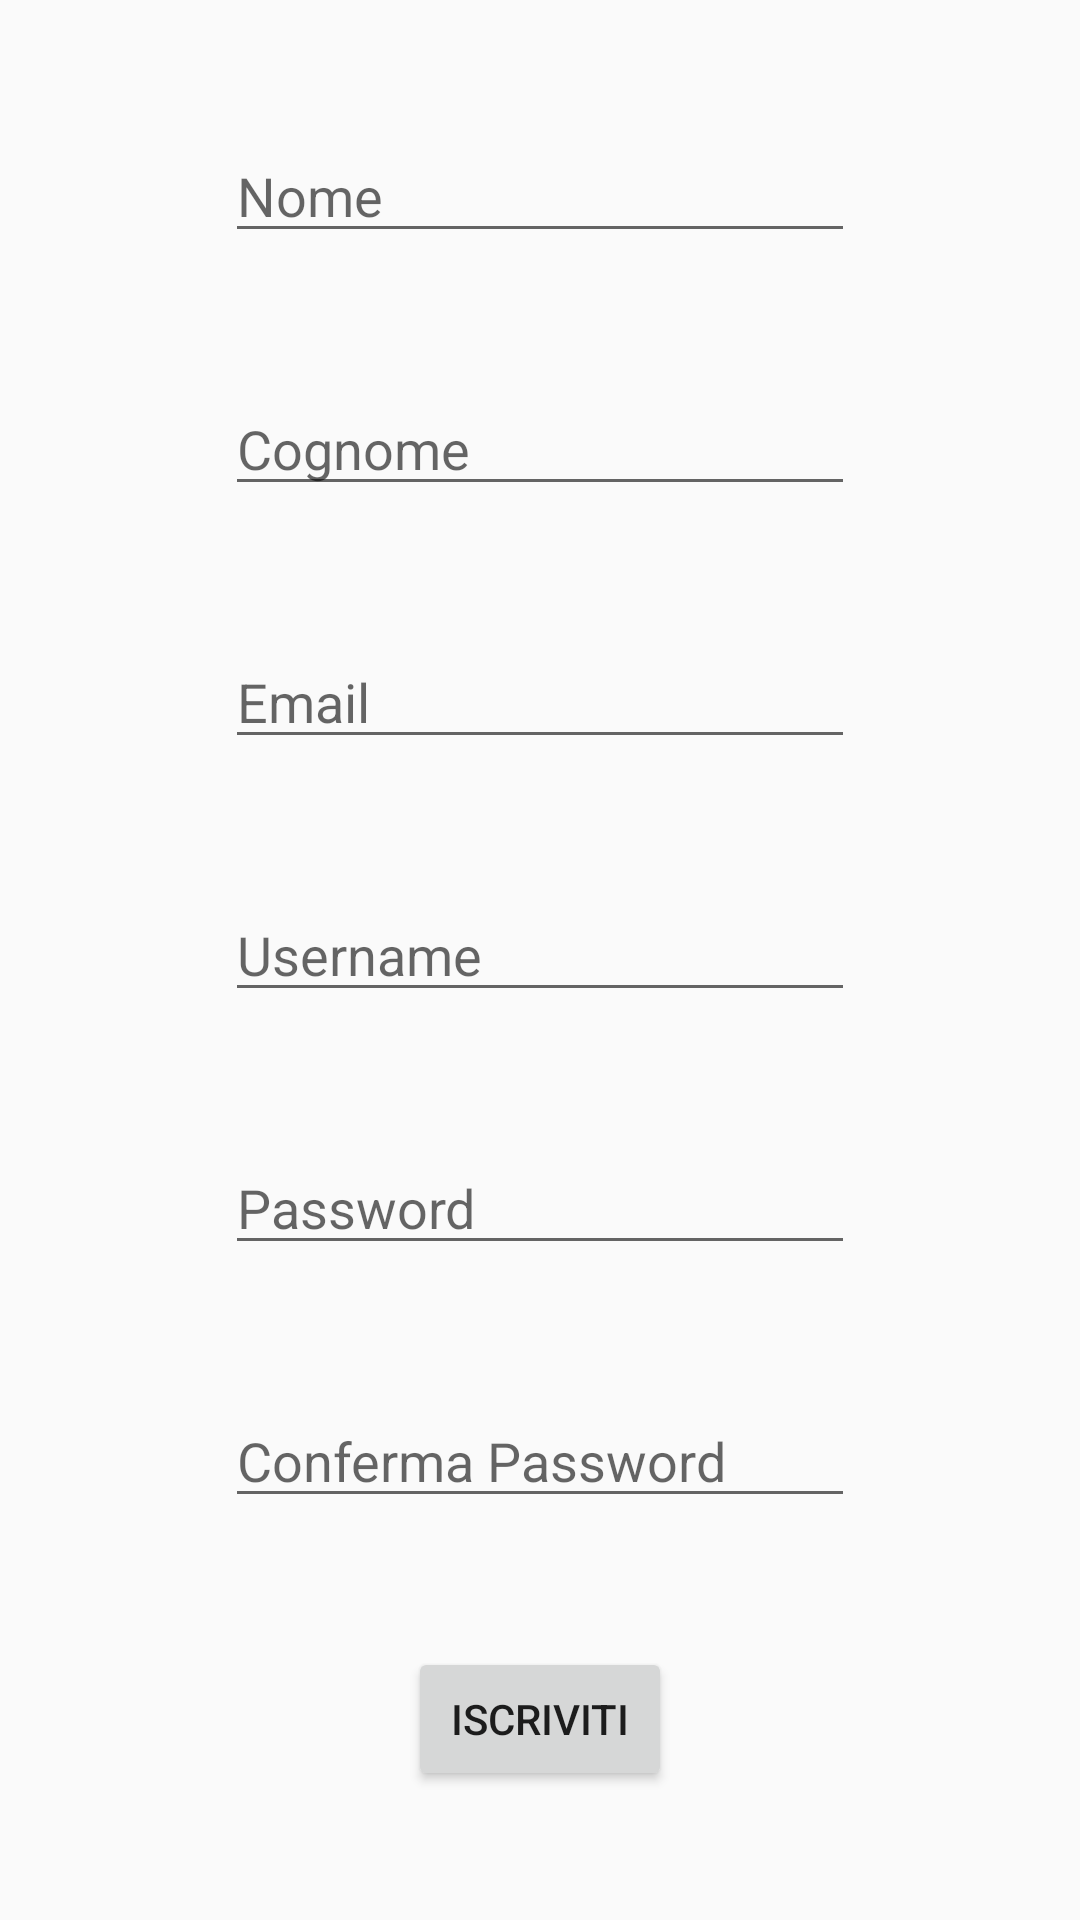

Reconstruct the res/layout file that produces this screen, plus the resources it refers to.
<!-- AndroidManifest.xml: application theme AppTheme -->
<!-- res/layout/activity_prova_bd.xml -->
<?xml version="1.0" encoding="utf-8"?>
<android.support.constraint.ConstraintLayout xmlns:android="http://schemas.android.com/apk/res/android"
    xmlns:app="http://schemas.android.com/apk/res-auto"
    xmlns:tools="http://schemas.android.com/tools"
    android:layout_width="match_parent"
    android:layout_height="match_parent"
    tools:context=".ProvaBD">

    <EditText
        android:id="@+id/nome_bd"
        android:layout_width="wrap_content"
        android:layout_height="wrap_content"
        android:layout_marginStart="10dp"
        android:layout_marginLeft="10dp"
        android:layout_marginTop="20dp"
        android:layout_marginEnd="10dp"
        android:layout_marginRight="10dp"
        android:layout_marginBottom="10dp"
        android:ems="10"
        android:inputType="textPersonName"
        android:hint="Nome"
        app:layout_constraintBottom_toTopOf="@+id/cognome"
        app:layout_constraintEnd_toEndOf="parent"
        app:layout_constraintStart_toStartOf="parent"
        app:layout_constraintTop_toTopOf="parent" />

    <EditText
        android:id="@+id/cognome"
        android:layout_width="wrap_content"
        android:layout_height="wrap_content"
        android:layout_marginStart="10dp"
        android:layout_marginLeft="10dp"
        android:layout_marginTop="10dp"
        android:layout_marginEnd="10dp"
        android:layout_marginRight="10dp"
        android:layout_marginBottom="10dp"
        android:ems="10"
        android:inputType="textPersonName"
        android:hint="Cognome"
        app:layout_constraintBottom_toTopOf="@+id/email"
        app:layout_constraintEnd_toEndOf="parent"
        app:layout_constraintStart_toStartOf="parent"
        app:layout_constraintTop_toBottomOf="@+id/nome_bd" />

    <EditText
        android:id="@+id/email"
        android:layout_width="wrap_content"
        android:layout_height="wrap_content"
        android:layout_marginStart="10dp"
        android:layout_marginLeft="10dp"
        android:layout_marginTop="10dp"
        android:layout_marginEnd="10dp"
        android:layout_marginRight="10dp"
        android:layout_marginBottom="10dp"
        android:ems="10"
        android:inputType="textPersonName"
        android:hint="Email"
        app:layout_constraintBottom_toTopOf="@+id/username"
        app:layout_constraintEnd_toEndOf="parent"
        app:layout_constraintStart_toStartOf="parent"
        app:layout_constraintTop_toBottomOf="@+id/cognome" />

    <EditText
        android:id="@+id/username"
        android:layout_width="wrap_content"
        android:layout_height="wrap_content"
        android:layout_marginStart="10dp"
        android:layout_marginLeft="10dp"
        android:layout_marginTop="10dp"
        android:layout_marginEnd="10dp"
        android:layout_marginRight="10dp"
        android:layout_marginBottom="10dp"
        android:ems="10"
        android:inputType="textPersonName"
        android:hint="Username"
        app:layout_constraintBottom_toTopOf="@+id/password"
        app:layout_constraintEnd_toEndOf="parent"
        app:layout_constraintStart_toStartOf="parent"
        app:layout_constraintTop_toBottomOf="@+id/email" />

    <EditText
        android:id="@+id/password"
        android:layout_width="wrap_content"
        android:layout_height="wrap_content"
        android:layout_marginStart="10dp"
        android:layout_marginLeft="10dp"
        android:layout_marginTop="10dp"
        android:layout_marginEnd="10dp"
        android:layout_marginRight="10dp"
        android:layout_marginBottom="10dp"
        android:ems="10"
        android:inputType="textPassword"
        android:hint="Password"
        app:layout_constraintBottom_toTopOf="@+id/confpassword"
        app:layout_constraintEnd_toEndOf="parent"
        app:layout_constraintStart_toStartOf="parent"
        app:layout_constraintTop_toBottomOf="@+id/username" />

    <EditText
        android:id="@+id/confpassword"
        android:layout_width="wrap_content"
        android:layout_height="wrap_content"
        android:layout_marginStart="10dp"
        android:layout_marginLeft="10dp"
        android:layout_marginTop="10dp"
        android:layout_marginEnd="10dp"
        android:layout_marginRight="10dp"
        android:layout_marginBottom="10dp"
        android:ems="10"
        android:inputType="textPassword"
        android:hint="Conferma Password"
        app:layout_constraintBottom_toTopOf="@+id/btnReg"
        app:layout_constraintEnd_toEndOf="parent"
        app:layout_constraintStart_toStartOf="parent"
        app:layout_constraintTop_toBottomOf="@+id/password" />

    <Button
        android:id="@+id/btnReg"
        android:layout_width="wrap_content"
        android:layout_height="wrap_content"
        android:layout_marginStart="10dp"
        android:layout_marginLeft="10dp"
        android:layout_marginTop="10dp"
        android:layout_marginEnd="10dp"
        android:layout_marginRight="10dp"
        android:layout_marginBottom="20dp"
        android:text="Iscriviti"
        app:layout_constraintBottom_toBottomOf="parent"
        app:layout_constraintEnd_toEndOf="parent"
        app:layout_constraintStart_toStartOf="parent"
        app:layout_constraintTop_toBottomOf="@+id/confpassword" />

</android.support.constraint.ConstraintLayout>
<!-- resources referenced by this layout -->
<resources>
  <style name="AppTheme" parent="Theme.AppCompat.Light.DarkActionBar">
          
          <item name="colorPrimary">@color/colorPrimary</item>
          <item name="colorPrimaryDark">@color/colorPrimaryDark</item>
          <item name="colorAccent">#ea5c5a</item>
      </style>
  <color name="colorPrimary">#6BB2B0</color>
  <color name="colorPrimaryDark">#7ACDCD</color>
</resources>
